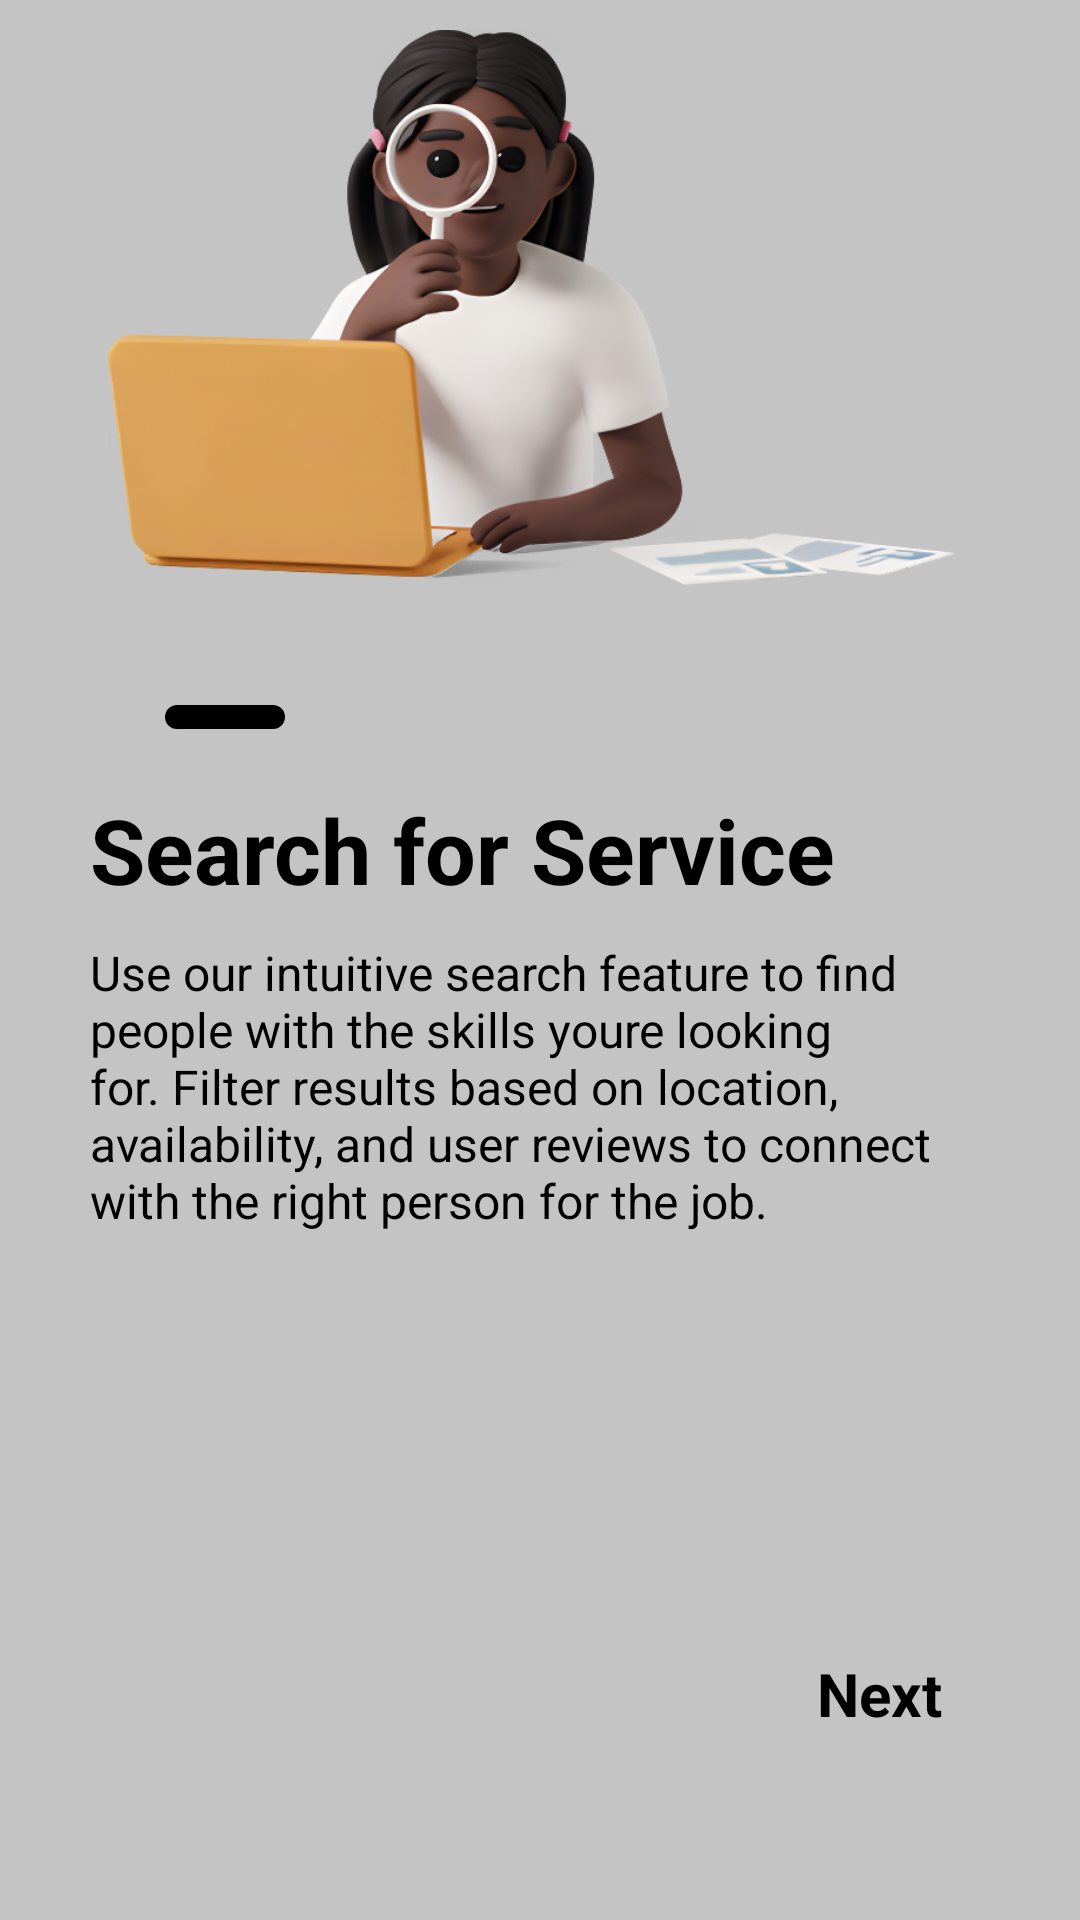

Layout XML and referenced resources for this Android screen:
<!-- AndroidManifest.xml: application theme Theme.MIHU -->
<!-- res/layout/fragment_second_onboarding.xml -->
<?xml version="1.0" encoding="utf-8"?>
<RelativeLayout xmlns:android="http://schemas.android.com/apk/res/android"
    xmlns:app="http://schemas.android.com/apk/res-auto"
    xmlns:tools="http://schemas.android.com/tools"
    android:layout_width="match_parent"
    android:layout_height="match_parent"
    tools:context=".ui.onboarding.screens.SecondOnboardingFragment"
    android:background="@color/grey"
    >

    <ImageView
        android:layout_alignParentStart="true"
        android:layout_alignParentEnd="true"
        android:layout_above="@+id/constraint"
        android:layout_width="match_parent"
        android:layout_height="wrap_content"
        android:layout_marginStart="30dp"
        android:layout_marginTop="10dp"
        android:layout_marginEnd="30dp"
        android:layout_marginBottom="10dp"
        android:contentDescription="@string/cd_onboarding_2"
        android:layout_gravity="center"
        android:src="@drawable/ic_search_3d" />

    <androidx.constraintlayout.widget.ConstraintLayout
        android:id="@+id/constraint"
        style="@style/OnBoardingDescBG"
        tools:ignore="TextSizeCheck">

        <ImageView
            android:id="@+id/iv_indicator_1"
            android:layout_width="wrap_content"
            android:layout_height="wrap_content"
            android:contentDescription="@string/cd_indicator_1_disable"
            android:src="@drawable/onboarding_disable_indicator"
            app:layout_constraintStart_toStartOf="parent"
            app:layout_constraintTop_toTopOf="parent"
            tools:ignore="ImageContrastCheck" />

        <ImageView
            android:id="@+id/iv_indicator_2"
            android:layout_width="wrap_content"
            android:layout_height="wrap_content"
            android:layout_marginStart="5dp"
            android:contentDescription="@string/cd_indicator_2_active"
            android:src="@drawable/onboarding_active_indicator"
            app:layout_constraintStart_toEndOf="@id/iv_indicator_1"
            app:layout_constraintTop_toTopOf="parent" />

        <ImageView
            android:id="@+id/iv_indicator_3"
            android:layout_width="wrap_content"
            android:layout_height="wrap_content"
            android:layout_marginStart="5dp"
            android:contentDescription="@string/cd_indicator_3_disable"
            android:src="@drawable/onboarding_disable_indicator"
            app:layout_constraintStart_toEndOf="@id/iv_indicator_2"
            app:layout_constraintTop_toTopOf="parent"
            tools:ignore="ImageContrastCheck" />


        <TextView
            android:id="@+id/tv_title"
            android:layout_width="match_parent"
            android:layout_height="wrap_content"
            android:layout_marginTop="20dp"
            android:text="@string/onboarding_titles_2"
            android:textColor="@color/black"
            android:textSize="30sp"
            android:textStyle="bold"
            app:layout_constraintEnd_toEndOf="parent"
            app:layout_constraintStart_toStartOf="parent"
            app:layout_constraintTop_toBottomOf="@+id/iv_indicator_1" />

        <TextView
            android:id="@+id/tv_desc"
            android:layout_width="wrap_content"
            android:layout_height="0dp"
            android:layout_marginTop="10dp"
            android:text="@string/onboarding_desc_2"
            android:textColor="@color/black"
            android:textSize="16sp"
            app:layout_constraintBottom_toTopOf="@+id/tv_next"
            app:layout_constraintStart_toStartOf="@+id/tv_title"
            app:layout_constraintTop_toBottomOf="@+id/tv_title"
            tools:ignore="VisualLintLongText" />

        <TextView
            android:id="@+id/tv_next"
            android:layout_width="0dp"
            android:layout_height="wrap_content"
            android:layout_marginEnd="16dp"
            android:layout_marginBottom="32dp"
            android:text="@string/next"
            android:textColor="@color/black"
            android:textSize="20sp"
            android:textStyle="bold"
            app:layout_constraintBottom_toBottomOf="parent"
            app:layout_constraintEnd_toEndOf="parent" />

    </androidx.constraintlayout.widget.ConstraintLayout>

</RelativeLayout>
<!-- resources referenced by this layout -->
<resources>
  <color name="black">#FF000000</color>
  <color name="grey">#C4C4C4</color>
  <!-- drawable ic_search_3d: png bitmap (drawable, 281154 bytes) -->
  <!-- drawable onboarding_active_indicator (drawable) -->
  <?xml version="1.0" encoding="utf-8"?>
  <shape xmlns:android="http://schemas.android.com/apk/res/android" android:shape="rectangle">
      <corners android:radius="500dp"/>
      <solid android:color="@color/black"/>
      <size android:width="40dp" android:height="8dp"/>
  </shape>
  <!-- drawable onboarding_disable_indicator (drawable) -->
  <?xml version="1.0" encoding="utf-8"?>
  <shape xmlns:android="http://schemas.android.com/apk/res/android" android:shape="rectangle">
      <corners android:radius="500dp"/>
      <solid android:color="@color/grey"/>
      <size android:width="20dp" android:height="8dp"/>
  </shape>
  <string name="cd_indicator_1_disable">cd_indicator_1_disable</string>
  <string name="cd_indicator_2_active">cd_indicator_2_active</string>
  <string name="cd_indicator_3_disable">cd_indicator_3_disable</string>
  <string name="cd_onboarding_2">cd_onboarding_2</string>
  <string name="next">Next</string>
  <string name="onboarding_desc_2">Use our intuitive search feature to find people with the skills youre looking for. Filter results based on location, availability, and user reviews to connect with the right person for the job.  </string>
  <string name="onboarding_titles_2">Search for Service</string>
  <style name="OnBoardingDescBG">
          <item name="android:layout_height">435dp</item>
          <item name="android:layout_width">match_parent</item>
          <item name="android:background">@drawable/onboarding_desc_bg</item>
          <item name="android:layout_alignParentBottom">true</item>
          <item name="android:padding">30dp</item>
      </style>
  <style name="Theme.MIHU" parent="Base.Theme.MIHU" />
  <style name="Base.Theme.MIHU" parent="Theme.Material3.Light.NoActionBar">
          
          
          <item name="colorPrimary">@color/black</item>
          <item name="android:statusBarColor">@color/grey</item>
          <item name="fontFamily">@font/mulish</item>
      </style>
</resources>
